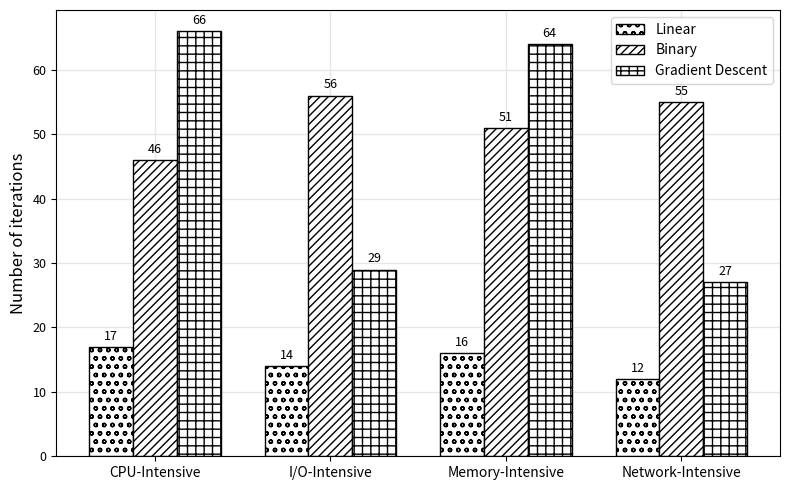

This chart was generated by the following Python code: (Note: this script raises an exception after producing the figure.)
import pandas as pd
import matplotlib.pyplot as plt
from pylab import rcParams
import numpy as np

width = 0.25
labels = ["CPU-Intensive", "I/O-Intensive", "Memory-Intensive", "Network-Intensive"]
x = np.arange(len(labels))


plt.rcParams['xtick.labelsize']=9
plt.rcParams['ytick.labelsize']=9

fig, ax = plt.subplots(figsize=(8,5))
plt.figure(figsize=(8, 5))
ax.grid(axis="both", color="0.9", linestyle='-', linewidth=1)
ax.set_axisbelow(True)

linear = [17, 14, 16, 12]
binary = [46, 56, 51, 55]
gd = [66, 29, 64, 27]


p1 = ax.bar(x - width, linear, width=width, capsize=2, ecolor='blue', edgecolor='black', label='Linear', color = 'w', hatch = 'oo' )
p2 = ax.bar(x, binary, width=width, capsize=2, ecolor='blue', edgecolor='black', label='Binary', color = 'w', hatch = '////' )
p3 = ax.bar(x + width, gd, width=width, capsize=2, ecolor='blue', edgecolor='black', label='Gradient Descent', color = 'w', hatch = '++' )


ax.set_ylabel('Number of iterations', fontsize = 12.0)
ax.set_xticks(x)
ax.set_xticklabels(labels, fontsize = 10.0)
ax.legend(fontsize = 10.0)
#ax.title.set_size(20)


def autolabel(rects):
    """Attach a text label above each bar in *rects*, displaying its height."""
    for rect in rects:
        height = rect.get_height()
        ax.annotate('{}'.format(height),
                    xy=(rect.get_x() + rect.get_width() / 2, height),
                    xytext=(0, 3),  # 3 points vertical offset
                    textcoords="offset points",
                    ha='center', va='bottom', fontsize = 9.0)


autolabel(p1)
autolabel(p2)
autolabel(p3)
fig.tight_layout()

#plt.show()
fig.savefig("../images/4_iterations_per_algorithm_duration.pdf", format='pdf', dpi=300, bbox_inches='tight')



